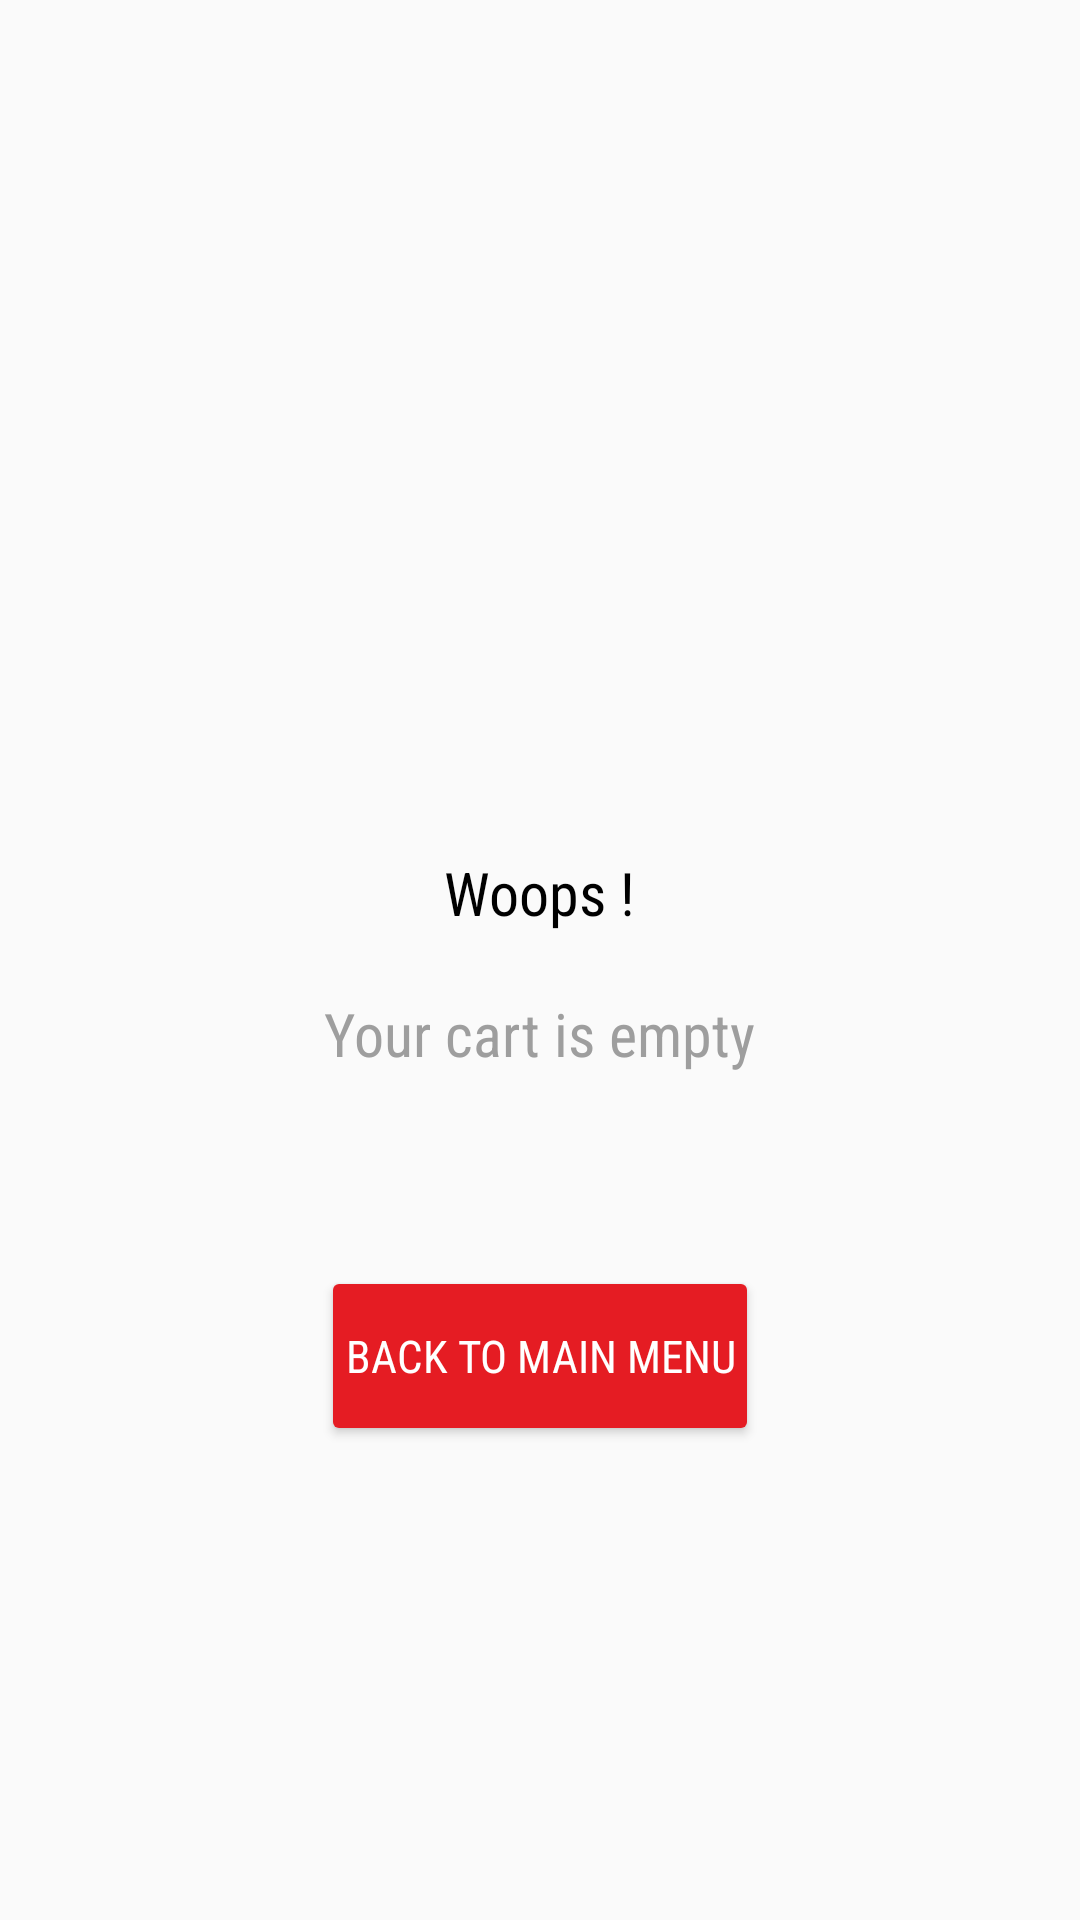

The Android layout XML behind this screen, and the referenced resources:
<!-- AndroidManifest.xml: application theme AppTheme -->
<!-- res/layout/fragment_cart_empty.xml -->
<FrameLayout xmlns:android="http://schemas.android.com/apk/res/android"
    xmlns:app="http://schemas.android.com/apk/res-auto"
    xmlns:tools="http://schemas.android.com/tools"
    android:layout_width="match_parent"
    android:layout_height="match_parent"
    tools:context=".fragment.HomeFragment">


<LinearLayout
    android:orientation="vertical"
    android:gravity="center"
    android:layout_width="match_parent"
    android:layout_height="match_parent">

    <ImageView
        app:srcCompat="@drawable/ic_cart_red"
        android:layout_width="100dp"
        android:layout_height="100dp" />

    <TextView
        android:text="Woops !"
        android:layout_margin="20dp"
        style="@style/small_title_textStyle"
        android:layout_centerVertical="true"
        android:layout_alignParentLeft="true"
        android:layout_width="wrap_content"
        android:layout_height="wrap_content" />

    <TextView
        android:text="Your cart is empty"
        style="@style/small_title_textStyle"
        android:textColor="@color/grey_500"
        android:layout_centerVertical="true"
        android:layout_alignParentLeft="true"
        android:layout_width="wrap_content"
        android:layout_height="wrap_content" />

        <Button
            android:id="@+id/btn_back"
            android:background="@drawable/button_shape_menu"
            android:padding="4dp"
            android:layout_marginTop="70dp"
            android:textColor="@android:color/white"
            android:text="Back to main menu"
            style="@style/buttonStyle"
            android:layout_centerInParent="true"
            android:layout_width="wrap_content"
            android:layout_height="wrap_content" />

</LinearLayout>

</FrameLayout>
<!-- resources referenced by this layout -->
<resources>
  <color name="grey_500">#9e9e9e</color>
  <!-- drawable button_shape_menu (drawable) -->
  <?xml version="1.0" encoding="utf-8"?>
  
  <shape xmlns:android="http://schemas.android.com/apk/res/android"
      android:shape="rectangle">
  
     <solid android:color="@color/red_500"></solid>
  
     
      <corners android:radius="2dp" />
  
  </shape>
  <style name="buttonStyle">
          <item name="android:fontFamily">sans-serif-condensed</item>
          <item name="android:textColor">@android:color/white</item>
          <item name="android:textSize">15sp</item>
      </style>
  <style name="small_title_textStyle">
          <item name="android:fontFamily">sans-serif-condensed</item>
          <item name="android:textColor">@android:color/black</item>
          <item name="android:textSize">20sp</item>
      </style>
  <style name="AppTheme" parent="Theme.AppCompat.Light.DarkActionBar">
          
          <item name="colorPrimary">@color/colorPrimary</item>
          <item name="colorPrimaryDark">@color/colorPrimaryDark</item>
          <item name="colorAccent">@color/colorAccent</item>
          <item name="android:windowContentTransitions">true</item>
      </style>
  <color name="red_500">#e51c23</color>
  <color name="colorPrimary">@color/red_500</color>
  <color name="colorPrimaryDark">@color/red_600</color>
  <color name="colorAccent">@color/colorPrimary</color>
  <color name="red_600">#dd191d</color>
</resources>
